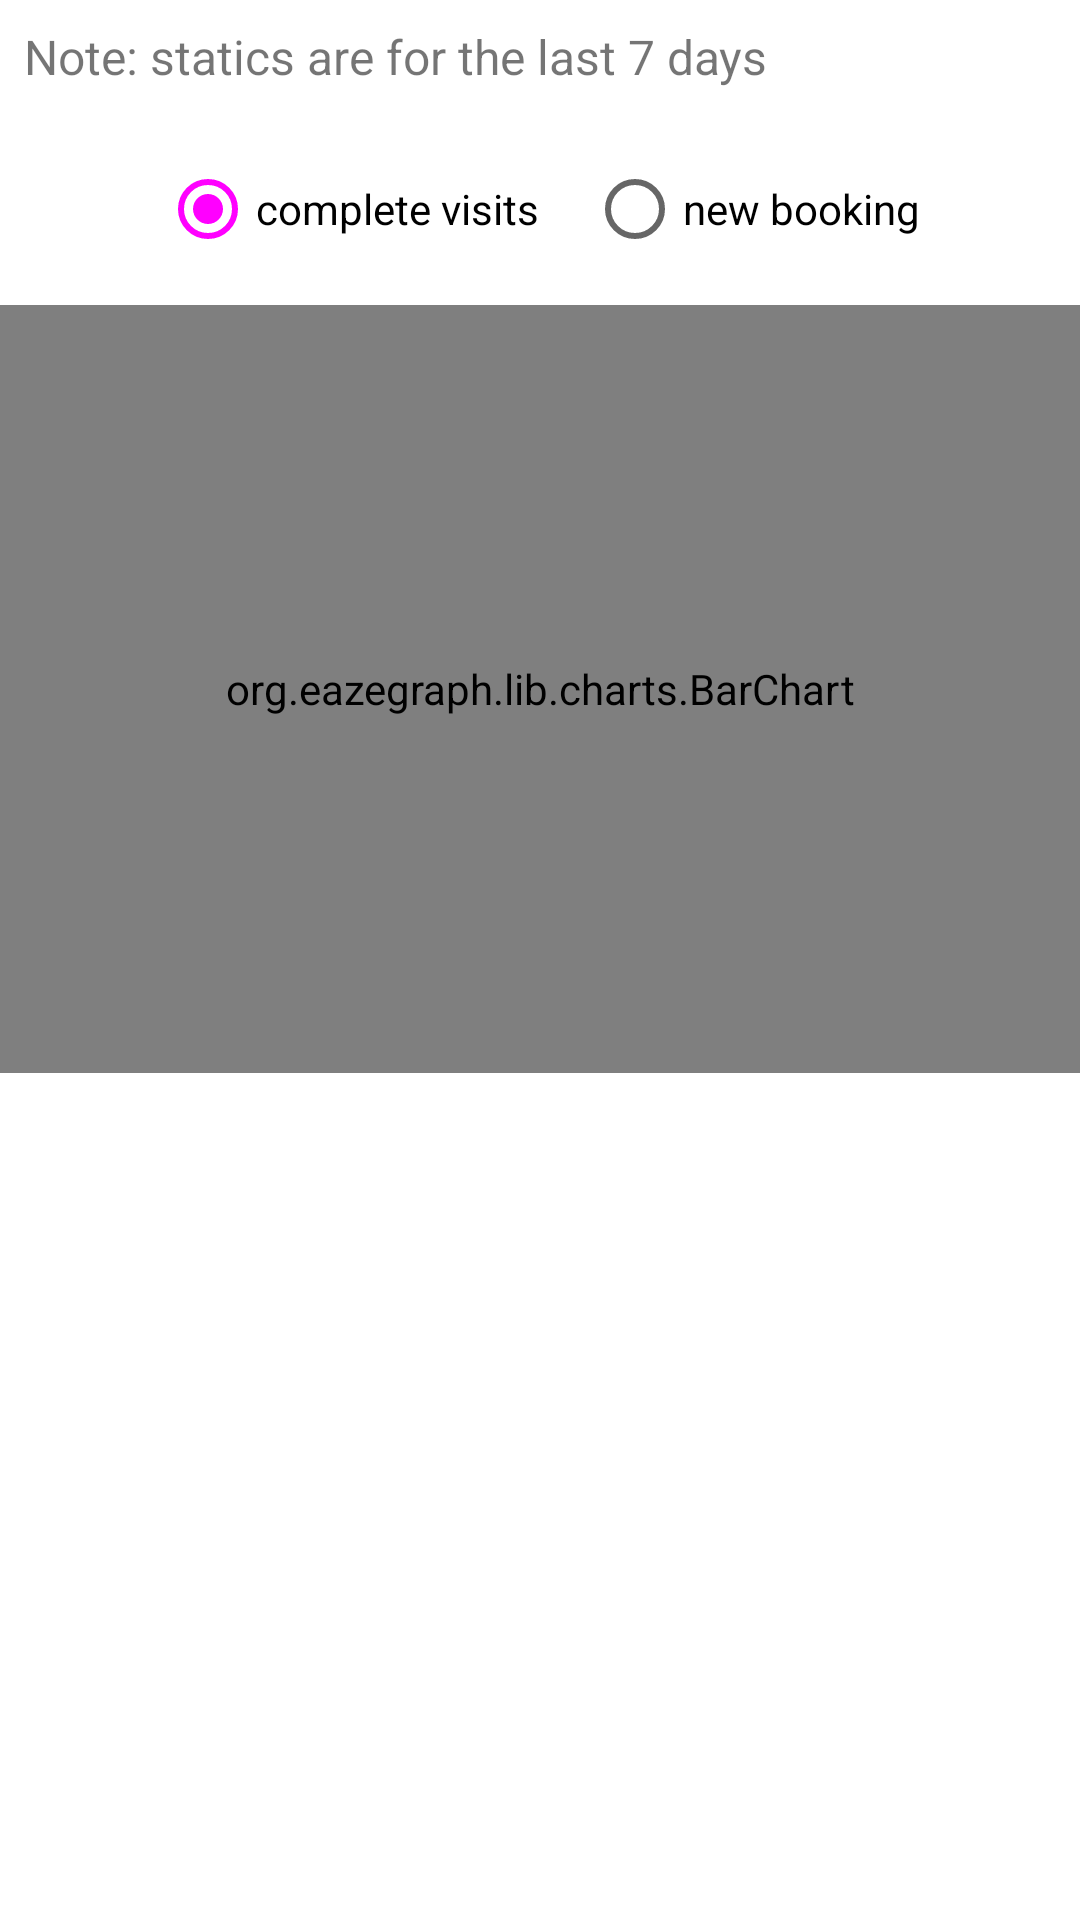

Write the Android layout XML for this screen, with the resource values it uses.
<!-- AndroidManifest.xml: application theme Theme.Clinicdoctorapp -->
<!-- res/layout/statics_fragment.xml -->
<?xml version="1.0" encoding="utf-8"?>
<LinearLayout xmlns:android="http://schemas.android.com/apk/res/android"
    xmlns:app="http://schemas.android.com/apk/res-auto"
    xmlns:tools="http://schemas.android.com/tools"
    android:layout_width="match_parent"
    android:layout_height="match_parent"
    android:orientation="vertical"
    tools:context=".statics.Statics">

    <TextView
        android:id="@+id/textView"
        android:layout_width="match_parent"
        android:layout_height="wrap_content"
        android:layout_margin="8dp"
        android:text="Note: statics are for the last 7 days"
        android:textSize="16sp" />

    <RadioGroup
        android:id="@+id/filterRadio"
        android:layout_width="wrap_content"
        android:layout_height="wrap_content"
        android:layout_gravity="center"
        android:orientation="horizontal">

        <RadioButton
            android:id="@+id/completed"
            android:layout_width="wrap_content"
            android:layout_height="wrap_content"
            android:layout_margin="8dp"
            android:checked="true"
            android:text="complete visits" />

        <RadioButton
            android:id="@+id/newBooking"
            android:layout_width="wrap_content"
            android:layout_height="wrap_content"
            android:layout_margin="8dp"
            android:text="new booking" />
    </RadioGroup>


    <org.eazegraph.lib.charts.BarChart
        android:id="@+id/barchart"
        android:layout_width="match_parent"
        android:layout_height="256dp"
        android:layout_marginBottom="475dp"
        android:longClickable="false"
        android:visibility="visible"
        app:egBarWidth="20dp"
        app:egFixedBarWidth="true"
        app:egLegendHeight="40dp">

    </org.eazegraph.lib.charts.BarChart>




</LinearLayout>
<!-- resources referenced by this layout -->
<resources>
  <style name="Theme.Clinicdoctorapp" parent="Theme.MaterialComponents.Light.DarkActionBar">
          <item name="android:forceDarkAllowed" tools:targetApi="q">false</item>
  
          
          <item name="colorPrimary">#004E00</item>
          <item name="colorPrimaryVariant">#A5DFC7</item>
          <item name="colorOnPrimary">@color/white</item>
          
          <item name="colorSecondary">@color/lightgreen</item>
          <item name="colorSecondaryVariant">@color/olive</item>
          <item name="colorOnSecondary">@color/black</item>
          <item name="statusBarBackground">#004E00</item>
          
          <item name="android:statusBarColor" tools:targetApi="l">?attr/statusBarBackground</item>
          
          
      </style>
  <!-- not gathered from this repository: default colours our renderer supplied (Android Studio template values) -->
  <color name="black">#FF000000</color>
  <color name="white">#FFFFFFFF</color>
</resources>
